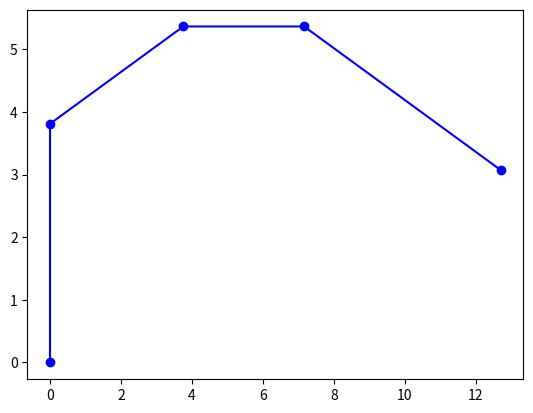

Recreate this plot in Python.
# Import numpy as np
import numpy as np
import matplotlib.pyplot as plt

# Constants (inches)
joint_distances = [3 + 13/16, 4 + 1/16, 3 + 13/32, 6]

# Helper functions
def polar_to_vec(dist, theta):
    return dist * np.array([np.cos(theta), np.sin(theta)])

def construct_angles(*thetas):
    sum_angles = [np.pi/2] + [sum(thetas[:i+1]) for i in range(len(thetas))]
    polars = np.array([polar_to_vec(dist, theta) for dist, theta in zip(joint_distances, sum_angles)])

    return polars

def plot_arm(polars):
    polars = np.vstack((np.zeros((1, 2)), polars))
    actual_points = np.array([np.sum(polars[:i+1], axis=0) for i in range(polars.shape[0])])

    plt.plot(actual_points[:, 0], actual_points[:, 1], 'bo-')
    plt.show()

plot_arm(construct_angles(np.pi/8, -np.pi/8, -np.pi/8))
